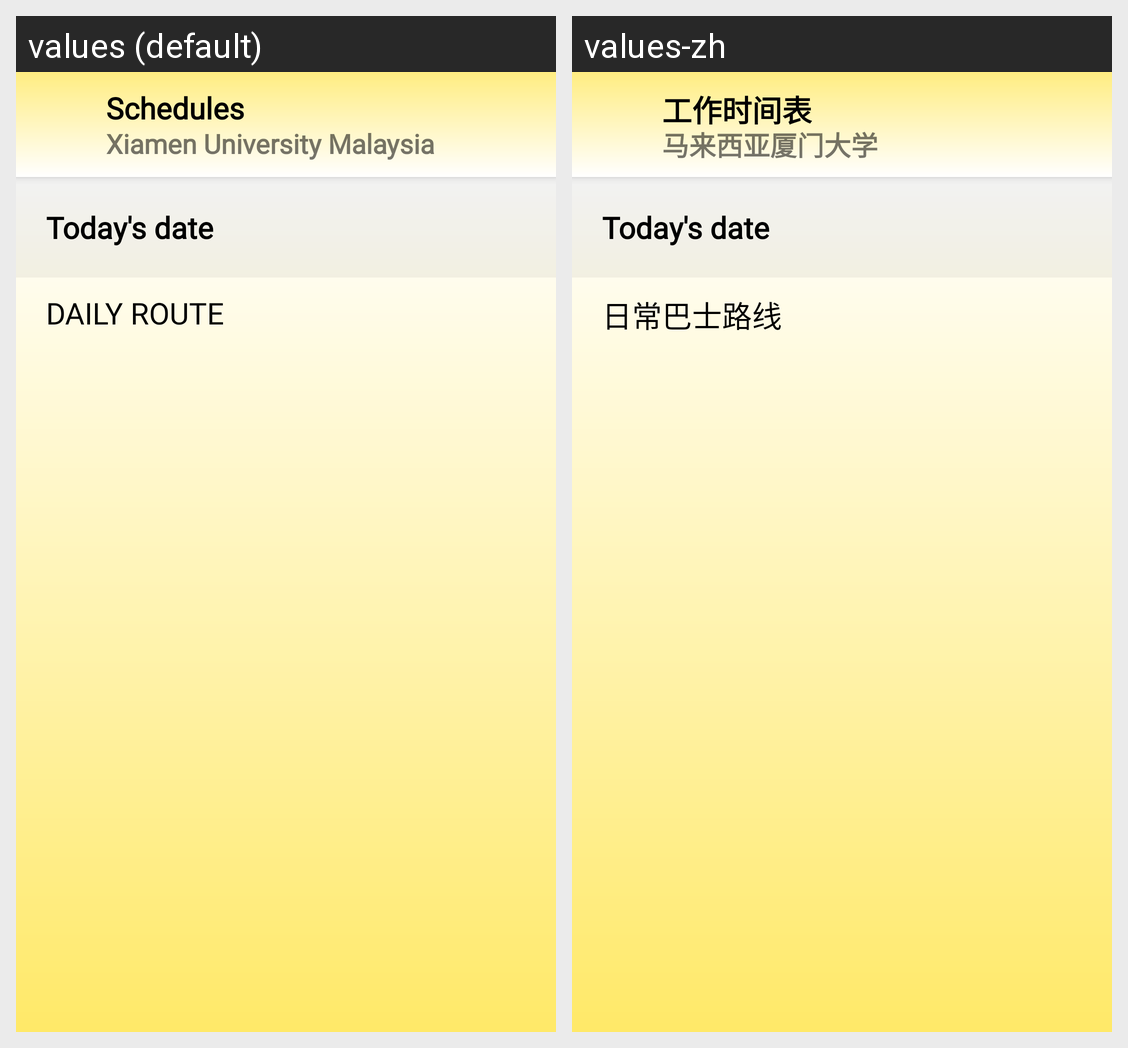

Strings drawn on this Android screen and how each of the app's shown locales translates them:
Android screen res/layout/activity_driver.xml rendered under 2 locales, left to right: values (default), values-zh. Device: Nexus 5 (rendered at 1080×1920; each locale shown at half size, 540×960, under a caption strip naming it); theme Theme.Xmum_bus_app.
Strings drawn on this screen, with the default value and each locale's value (text and hints the layout hard-codes, and strings that could not be matched under every locale, appear in the picture but are not listed):

mainPageTitle
  values: Schedules
  values-zh: 工作时间表

universityName
  values: Xiamen University Malaysia
  values-zh: 马来西亚厦门大学

dailyRoute
  values: Daily Route
  values-zh: 日常巴士路线
